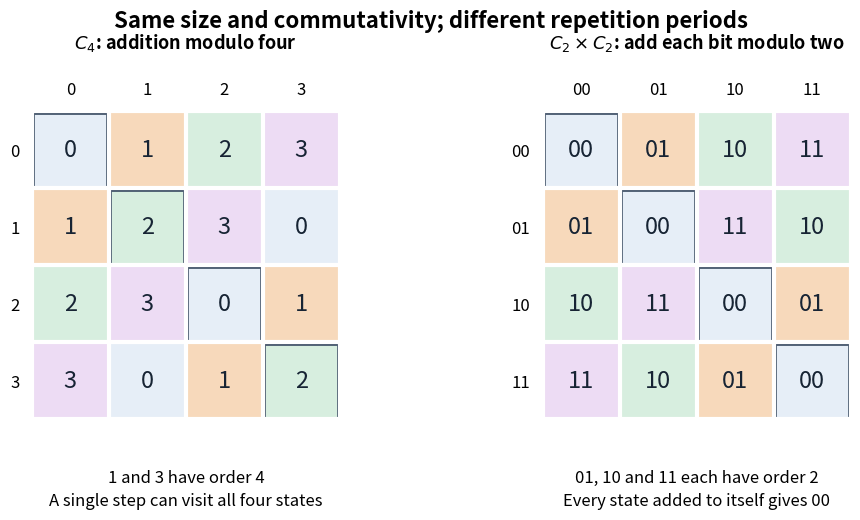

Reproduce this figure in Python. (Note: this script raises an exception after producing the figure.)
"""Compare the addition tables of C4 and C2 x C2; write PNG to CWD."""

from pathlib import Path

import matplotlib.pyplot as plt
from matplotlib.colors import ListedColormap
from matplotlib.patches import Rectangle
import numpy as np


def operation_tables():
    elements = np.arange(4)
    c4 = (elements[:, None] + elements[None, :]) % 4
    # Binary labels 00, 01, 10, 11: XOR is componentwise addition modulo two.
    v4 = np.bitwise_xor(elements[:, None], elements[None, :])
    assert np.array_equal(c4, c4.T)
    assert np.array_equal(v4, v4.T)
    assert np.array_equal(np.diag(c4), [0, 2, 0, 2])
    assert np.all(np.diag(v4) == 0)
    return c4, v4


def main():
    plt.rcParams.update({"font.size": 12, "figure.facecolor": "white"})
    fig, axes = plt.subplots(1, 2, figsize=(10.2, 5.5), dpi=100)
    cmap = ListedColormap(["#e6eef7", "#f7d9bb", "#d7eedf", "#eddcf4"])
    c4, v4 = operation_tables()
    panels = [
        (c4, ["0", "1", "2", "3"], r"$C_4$: addition modulo four",
         "1 and 3 have order 4\nA single step can visit all four states"),
        (v4, ["00", "01", "10", "11"], r"$C_2 \times C_2$: add each bit modulo two",
         "01, 10 and 11 each have order 2\nEvery state added to itself gives 00"),
    ]
    for ax, (table, labels, title, note) in zip(axes, panels, strict=True):
        ax.imshow(table, cmap=cmap, vmin=-0.5, vmax=3.5)
        for row in range(4):
            for column in range(4):
                ax.text(column, row, labels[table[row, column]],
                        ha="center", va="center", fontsize=17, color="#172434")
            ax.add_patch(Rectangle((row - 0.48, row - 0.48), 0.96, 0.96,
                                   fill=False, linewidth=2, edgecolor="#45566b"))
        ax.set_xticks(range(4), labels=labels)
        ax.set_yticks(range(4), labels=labels)
        ax.xaxis.tick_top()
        ax.tick_params(axis="both", length=0, pad=9)
        ax.set_xticks(np.arange(-0.5, 4, 1), minor=True)
        ax.set_yticks(np.arange(-0.5, 4, 1), minor=True)
        ax.grid(which="minor", color="white", linewidth=3)
        ax.tick_params(which="minor", bottom=False, left=False, top=False)
        for spine in ax.spines.values():
            spine.set_visible(False)
        ax.set_title(title, fontsize=13, weight="bold", pad=24)
        ax.text(1.5, 4.15, note, ha="center", va="top",
                fontsize=12, linespacing=1.5)
        ax.set_ylim(3.5, -0.5)
    fig.suptitle("Same size and commutativity; different repetition periods",
                 fontsize=16, weight="bold", y=0.965)
    fig.subplots_adjust(left=0.07, right=0.95, top=0.78, bottom=0.22, wspace=0.32)
    fig.savefig(Path.cwd() / Path(__file__).with_suffix(".png").name,
                facecolor="white", transparent=False)
    plt.close(fig)


if __name__ == "__main__":
    main()
